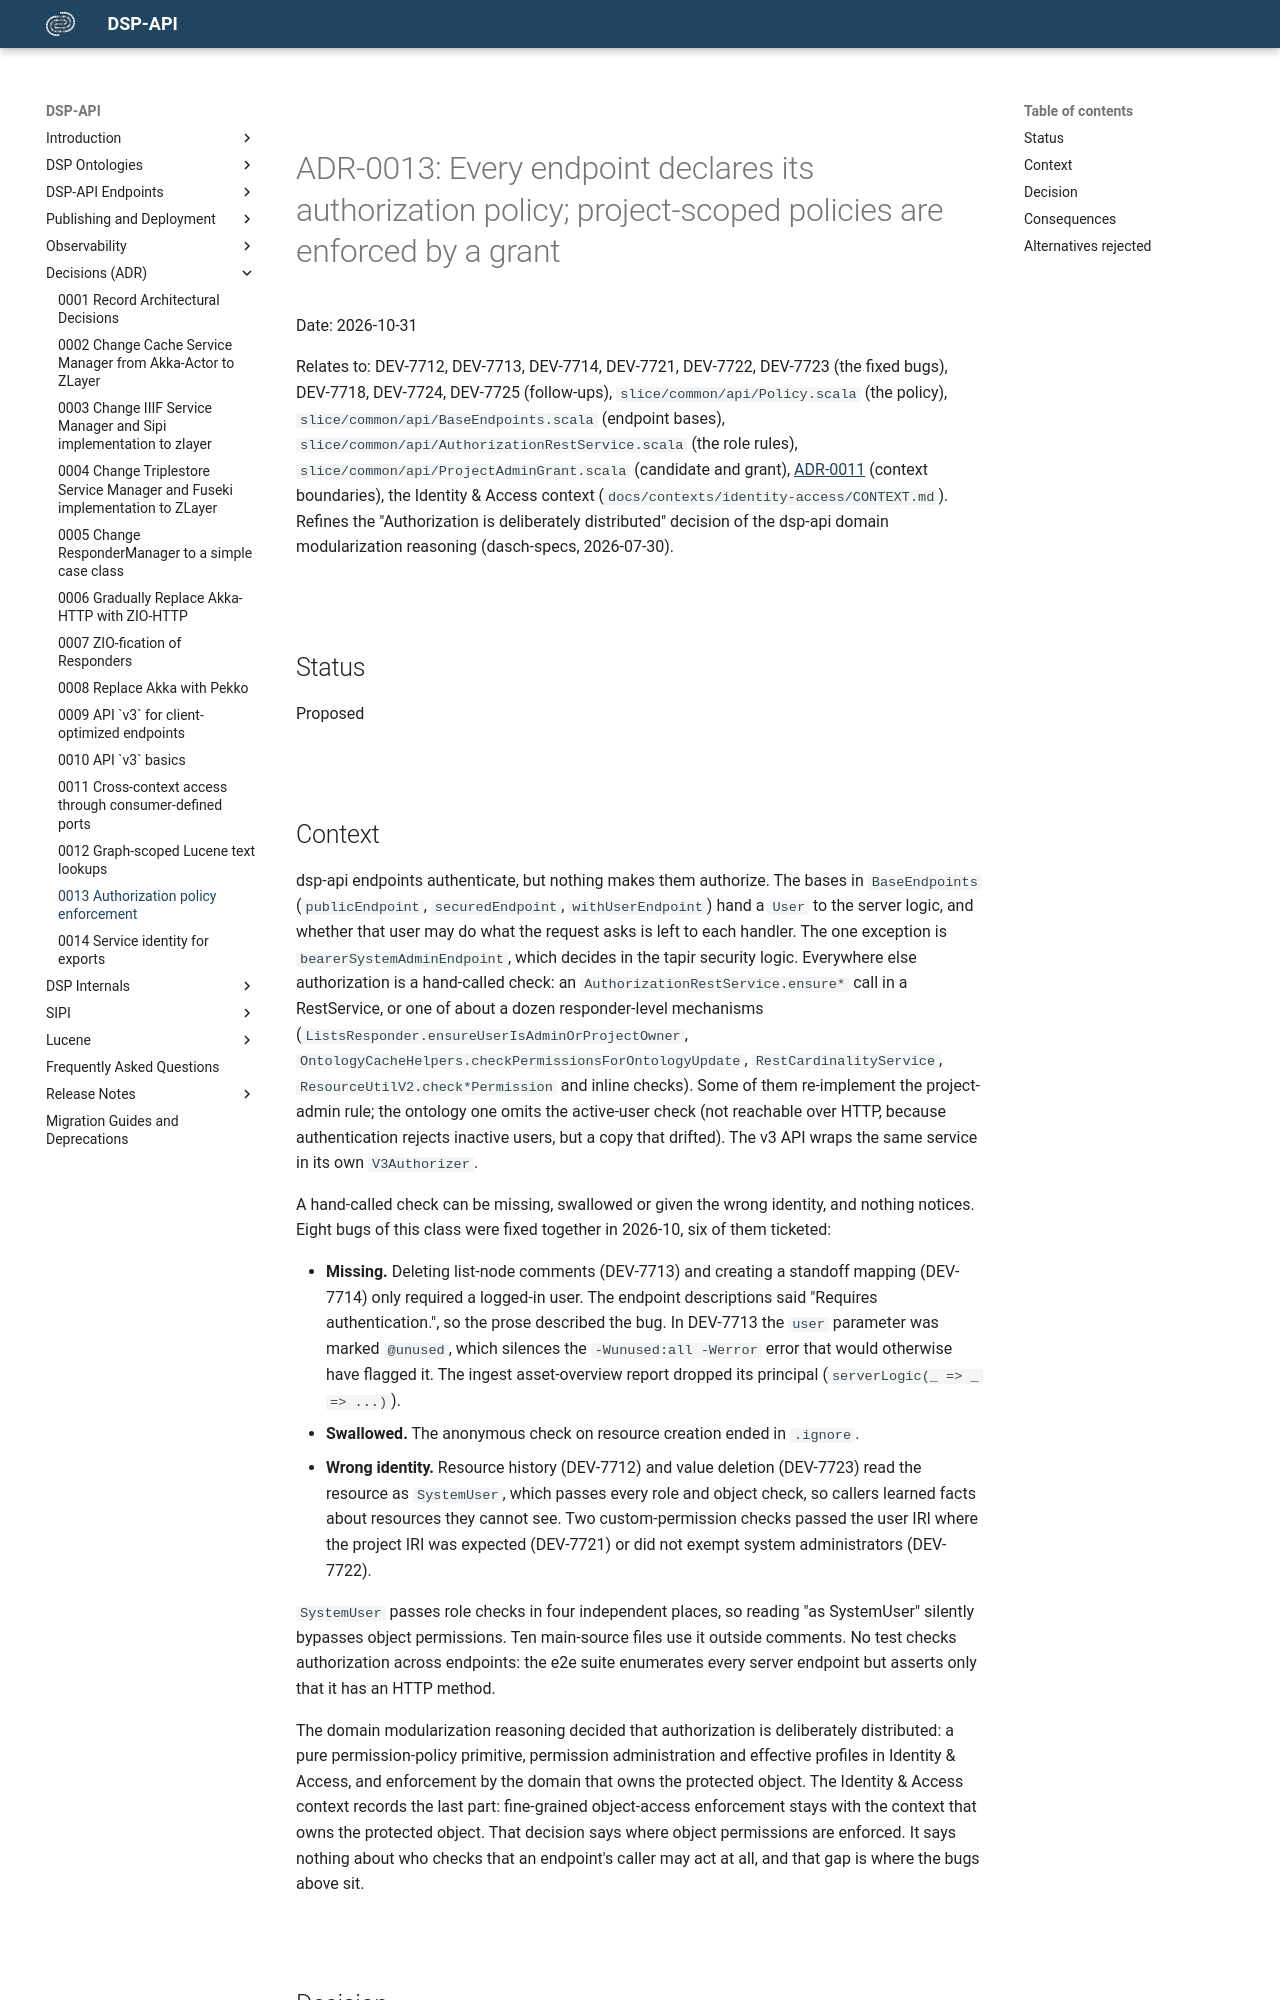

repository: dasch-swiss/dsp-api · page: adr/0013-authorization-policy-enforcement/index.html · generator: mkdocs

# ADR-0013: Every endpoint declares its authorization policy; project-scoped policies are enforced by a grant

Date: 2026-10-31

Relates to: DEV-7712, DEV-7713, DEV-7714, DEV-7721, DEV-7722, DEV-7723 (the fixed bugs), DEV-7718, DEV-7724,
DEV-7725 (follow-ups), `slice/common/api/Policy.scala` (the policy),
`slice/common/api/BaseEndpoints.scala` (endpoint bases), `slice/common/api/AuthorizationRestService.scala` (the role
rules), `slice/common/api/ProjectAdminGrant.scala` (candidate and grant),
[ADR-0011](0011-cross-context-access-ports-and-adapters.md) (context boundaries), the Identity & Access context
(`docs/contexts/identity-access/CONTEXT.md`). Refines the "Authorization is deliberately distributed" decision of
the dsp-api domain modularization reasoning (dasch-specs, 2026-07-30).

## Status

Proposed

## Context

dsp-api endpoints authenticate, but nothing makes them authorize. The bases in `BaseEndpoints`
(`publicEndpoint`, `securedEndpoint`, `withUserEndpoint`) hand a `User` to the server logic, and whether that user
may do what the request asks is left to each handler. The one exception is `bearerSystemAdminEndpoint`, which
decides in the tapir security logic. Everywhere else authorization is a hand-called check: an
`AuthorizationRestService.ensure*` call in a RestService, or one of about a dozen responder-level mechanisms
(`ListsResponder.ensureUserIsAdminOrProjectOwner`, `OntologyCacheHelpers.checkPermissionsForOntologyUpdate`,
`RestCardinalityService`, `ResourceUtilV2.check*Permission` and inline checks). Some of them re-implement the
project-admin rule; the ontology one omits the active-user check (not reachable over HTTP, because
authentication rejects inactive users, but a copy that drifted). The v3 API wraps the same service in its own
`V3Authorizer`.

A hand-called check can be missing, swallowed or given the wrong identity, and nothing notices. Eight bugs of
this class were fixed together in 2026-10, six of them ticketed:

- **Missing.** Deleting list-node comments (DEV-7713) and creating a standoff mapping (DEV-7714) only required a
  logged-in user. The endpoint descriptions said "Requires authentication.", so the prose described the bug. In
  DEV-7713 the `user` parameter was marked `@unused`, which silences the `-Wunused:all -Werror` error that would
  otherwise have flagged it. The ingest asset-overview report dropped its principal (`serverLogic(_ => _ => ...)`).
- **Swallowed.** The anonymous check on resource creation ended in `.ignore`.
- **Wrong identity.** Resource history (DEV-7712) and value deletion (DEV-7723) read the resource as
  `SystemUser`, which passes every role and object check, so callers learned facts about resources they cannot
  see. Two custom-permission checks passed the user IRI where the project IRI was expected (DEV-7721) or did not
  exempt system administrators (DEV-7722).

`SystemUser` passes role checks in four independent places, so reading "as SystemUser" silently bypasses object
permissions. Ten main-source files use it outside comments. No test checks authorization across endpoints: the e2e
suite enumerates every server endpoint but asserts only that it has an HTTP method.

The domain modularization reasoning decided that authorization is deliberately distributed: a pure
permission-policy primitive, permission administration and effective profiles in Identity & Access, and
enforcement by the domain that owns the protected object. The Identity & Access context records the last part:
fine-grained object-access enforcement stays with the context that owns the protected object. That decision says
where object permissions are enforced. It says nothing about who checks that an endpoint's caller may act at all,
and that gap is where the bugs above sit.
